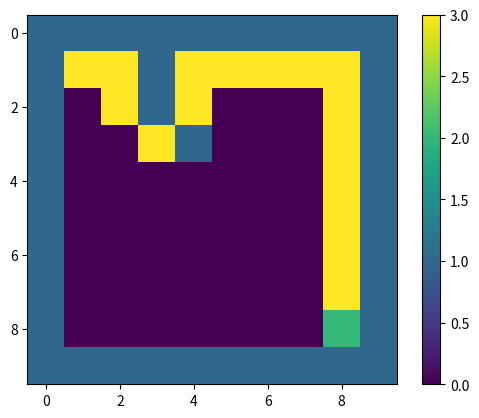

Here is the Python script that generated this plot:
import numpy as np
import matplotlib.pyplot as plt

# Crear un array de 10x10 lleno de ceros
def createMaze(x, y):
    MAZE = np.zeros((x, y))
    MAZE[0, :] = 1
    MAZE[-1, :] = 1
    MAZE[:, 0] = 1
    MAZE[:, -1] = 1
    return MAZE

MAZE = createMaze(10, 10)
MAZE[1,3] =1  #Agregamos un obstáculos
MAZE[2,3] =1
MAZE[3,4] =1
MARK = MAZE[:]

class Agente:
    def __init__(self, x, y, color, traceColor=0):
        self.x = x
        self.y = y
        self.color = color
        self.trace = traceColor
        MARK[self.y, self.x] = self.color

    def mover(self, direccion, mark):
        print(mark)
        mark[self.y, self.x] = self.trace
        self.x += direccion[1]
        self.y += direccion[0]
        print("moviendo a: ", self.y, self.x)
        mark[self.y, self.x] = self.color #Esto es para que marque de color donde ya hemos estado

walker = Agente(1, 1, 2, 3)  #Este recorrerá el laberinto en busca de la meta
goal =   Agente(8, 8, 4)  #Este será la meta

def maze2graph(maze):
    graph = {}
    # iterate over the cells of the maze
    for y in range(len(maze)):
        for x in range(len(maze[0])):
            if maze[y][x] != 1:  # If it is not a wall
                graph[(y, x)] = []  # Create an empty list for the neighbors of the current cell and the directions to reach them
                if maze[y-1][x] != 1:  
                    graph[(y, x)].append(((-1,0), (y-1, x)))  # Down
                if maze[y-1][x+1] != 1:
                    graph[(y, x)].append(((-1,1), (y-1, x+1)))  # Down-Right
                if maze[y][x+1] != 1:
                    graph[(y, x)].append(((0,1), (y, x+1)))  # Right
                if maze[y+1][x+1] != 1:
                    graph[(y, x)].append(((1,1), (y+1, x+1)))  # Up-Right
                if maze[y+1][x] != 1:
                    graph[(y, x)].append(((1,0), (y+1, x)))  # Up
                if maze[y+1][x-1] != 1:  
                    graph[(y, x)].append(((1,-1), (y+1, x-1)))  # Up-Left
                if maze[y][x-1] != 1:
                    graph[(y, x)].append(((0,-1), (y, x-1)))  # Left
                if maze[y-1][x-1] != 1:
                    graph[(y, x)].append(((-1,-1), (y-1, x-1)))  # Down-Left
    return graph
 
def find_path_dfs(graph, current, goal, path=(), visited=None):
    if visited is None:
        visited = set()
    if current == goal:
        return path  # Return the path if we have reached the goal
    if current in visited:
        return None
    visited.add(current)

    for direction, neighbour in graph[current]:  # Iterate over the neighbors of the current cell
        result = find_path_dfs(graph, neighbour, goal, path + (direction,), visited)  # Recursively search for the path, adding the direction to the path
        if result is not None:
            return result
    return "NO WAY!" # It will return this if there is no possible path to reach the goal

def visualize_example(maze): 
    plt.figure()
    plt.imshow(maze)
    plt.colorbar()
    plt.grid(False)
    plt.show()


start, goal = (1, 1), (len(MARK) - 2, len(MARK[0]) - 2)
path = find_path_dfs(maze2graph(MARK), start, goal)
print("Path found:", path)

for direction in path:
    walker.mover(direction, MARK)  # Move the walker according to the path

visualize_example(MARK)